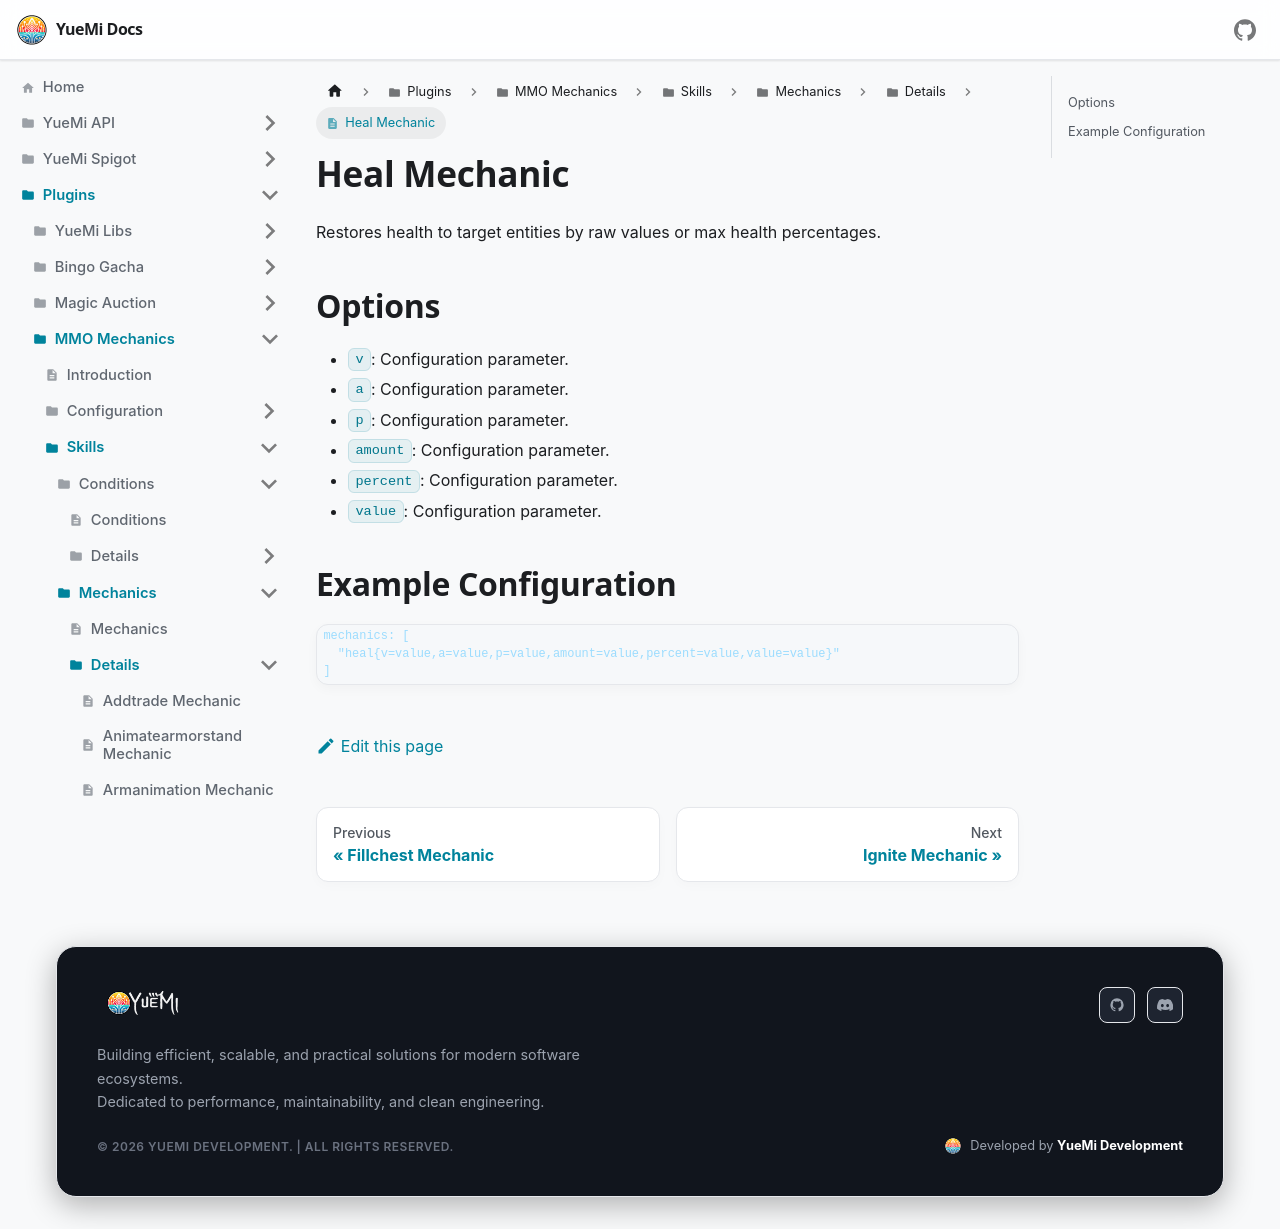

repository: YueMi-Development/YueMi-Docs · page: Plugins/MMO-Mechanics/skills/mechanics/details/heal/index.html · generator: docusaurus

# Heal Mechanic

Restores health to target entities by raw values or max health percentages.

## Options

- `v`: Configuration parameter.
- `a`: Configuration parameter.
- `p`: Configuration parameter.
- `amount`: Configuration parameter.
- `percent`: Configuration parameter.
- `value`: Configuration parameter.

## Example Configuration

```json5
mechanics: [
  "heal{v=value,a=value,p=value,amount=value,percent=value,value=value}"
]
```
